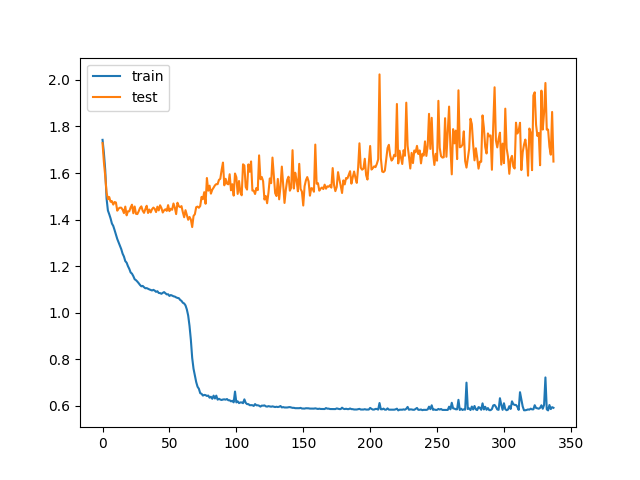

Source data for this figure (header and first rows):
train_loss, test_loss, save
1.743, 1.729, V
1.687, 1.648, V
1.614, 1.588, V
1.491, 1.516, V
1.439, 1.487, V
1.423, 1.497, 
1.405, 1.476, V
1.383, 1.479, 
1.373, 1.464, V
1.355, 1.475, 
1.335, 1.473, 
1.317, 1.438, V
1.302, 1.447, 
1.288, 1.451, 
1.273, 1.451, 
1.253, 1.442, 
1.241, 1.428, V
1.221, 1.456, 
1.215, 1.418, V
1.2, 1.436, 
1.188, 1.436, 
1.173, 1.452, 
1.168, 1.464, 
1.157, 1.427, 
1.144, 1.456, 
1.139, 1.425, 
1.134, 1.424, 
1.127, 1.435, 
1.119, 1.45, 
1.113, 1.457, 
1.115, 1.438, 
1.109, 1.429, 
1.105, 1.445, 
1.105, 1.459, 
1.103, 1.428, 
1.1, 1.443, 
1.098, 1.431, 
1.095, 1.445, 
1.098, 1.452, 
1.095, 1.446, 
1.089, 1.432, 
1.092, 1.455, 
1.084, 1.439, 
1.084, 1.461, 
1.081, 1.45, 
1.085, 1.43, 
1.088, 1.44, 
1.083, 1.444, 
1.078, 1.437, 
1.079, 1.462, 
1.072, 1.436, 
1.076, 1.447, 
1.073, 1.442, 
1.07, 1.469, 
1.069, 1.452, 
1.066, 1.424, 
1.063, 1.472, 
1.062, 1.457, 
1.055, 1.453, 
1.05, 1.458, 
... 278 more rows
